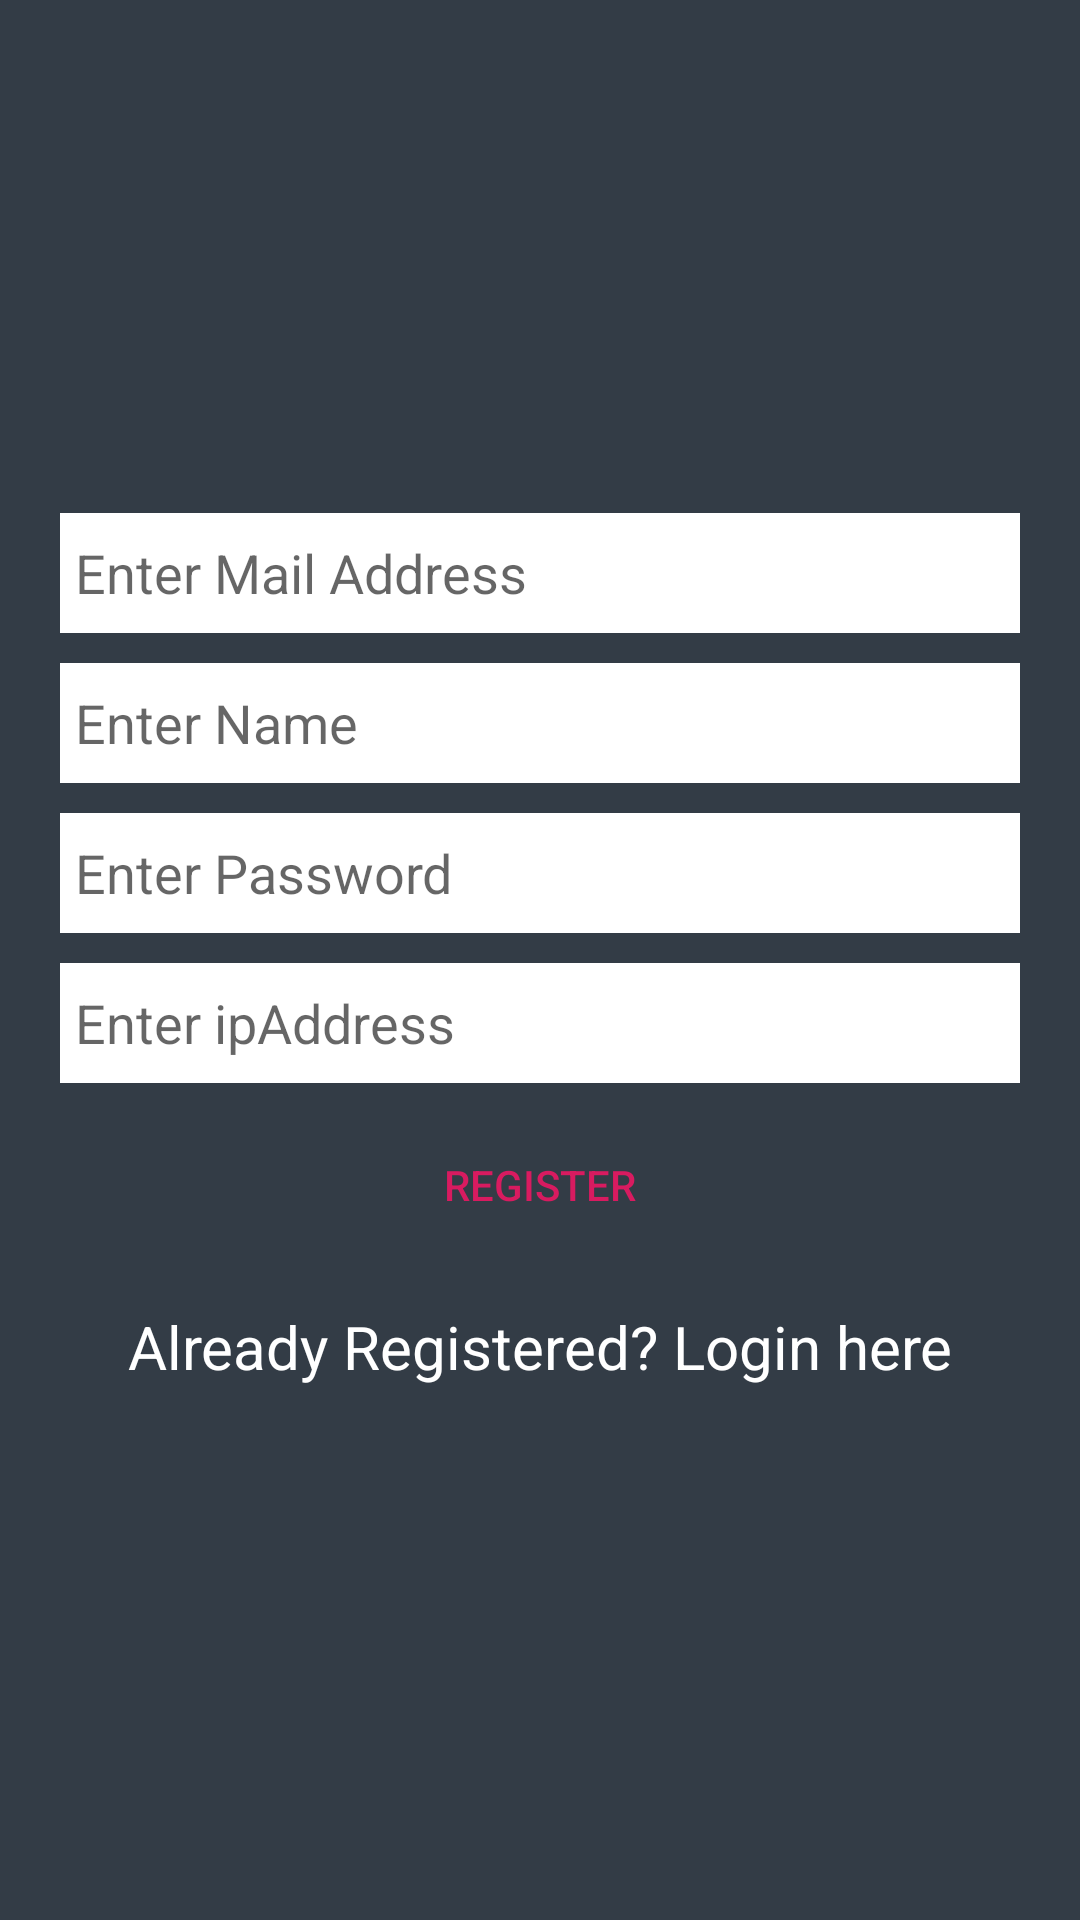

This screen was rendered from an Android layout file. Write that file and the resources it references.
<!-- AndroidManifest.xml: application theme AppTheme -->
<!-- res/layout/activity_register.xml -->
<?xml version="1.0" encoding="utf-8"?>
<LinearLayout xmlns:android="http://schemas.android.com/apk/res/android"
    xmlns:tools="http://schemas.android.com/tools"
    android:layout_width="match_parent"
    android:layout_height="match_parent"
    android:orientation="vertical"
    android:gravity="center"
    android:background="@color/colorBackground">

    <EditText
        android:layout_width="match_parent"
        android:layout_height="40dp"
        android:id="@+id/etadress"
        android:layout_marginRight="20dp"
        android:layout_marginLeft="20dp"
        android:paddingLeft="5dp"
        android:background="#fff"
        android:hint="Enter Mail Address" />

    <EditText
        android:layout_width="match_parent"
        android:layout_height="40dp"
        android:id="@+id/etname"
        android:layout_marginTop="10dp"
        android:layout_marginRight="20dp"
        android:layout_marginLeft="20dp"
        android:paddingLeft="5dp"
        android:background="#fff"
        android:hint="Enter Name" />

    <EditText
        android:layout_width="match_parent"
        android:layout_height="40dp"
        android:inputType="textPassword"
        android:id="@+id/etpassword"
        android:layout_marginTop="10dp"
        android:layout_marginRight="20dp"
        android:layout_marginLeft="20dp"
        android:paddingLeft="5dp"
        android:background="#fff"
        android:hint="Enter Password" />

    <EditText
        android:layout_width="match_parent"
        android:layout_height="40dp"
        android:id="@+id/ipText"
        android:layout_marginTop="10dp"
        android:layout_marginRight="20dp"
        android:layout_marginLeft="20dp"
        android:inputType="text"
        android:paddingLeft="5dp"
        android:background="#fff"
        android:hint="Enter ipAddress" />

    <Button
        android:layout_width="match_parent"
        android:layout_height="wrap_content"
        android:id="@+id/registerBtn"
        android:text="Register"
        android:textColor="@color/colorAccent"
        android:background="@drawable/button_drawable"
        android:layout_marginTop="10dp"
        android:layout_marginLeft="20dp"
        android:layout_marginRight="20dp"/>

    <TextView
        android:layout_width="match_parent"
        android:layout_height="40dp"
        android:id="@+id/tvlogin"
        android:gravity="center"
        android:layout_marginTop="10dp"
        android:textColor="#fff"
        android:textSize="20sp"
        android:text="Already Registered? Login here"/>

</LinearLayout>
<!-- resources referenced by this layout -->
<resources>
  <color name="colorAccent">#D81B60</color>
  <color name="colorBackground">#333C46</color>
  <style name="AppTheme" parent="Theme.AppCompat.Light.DarkActionBar">
          
          <item name="colorPrimary">@color/blueDiscord</item>
          <item name="colorPrimaryDark">@color/blackDiscord</item>
          <item name="colorAccent">@color/colorAccent</item>
      </style>
  <color name="blueDiscord">#7289DA</color>
  <color name="blackDiscord">#2C2F33</color>
</resources>
